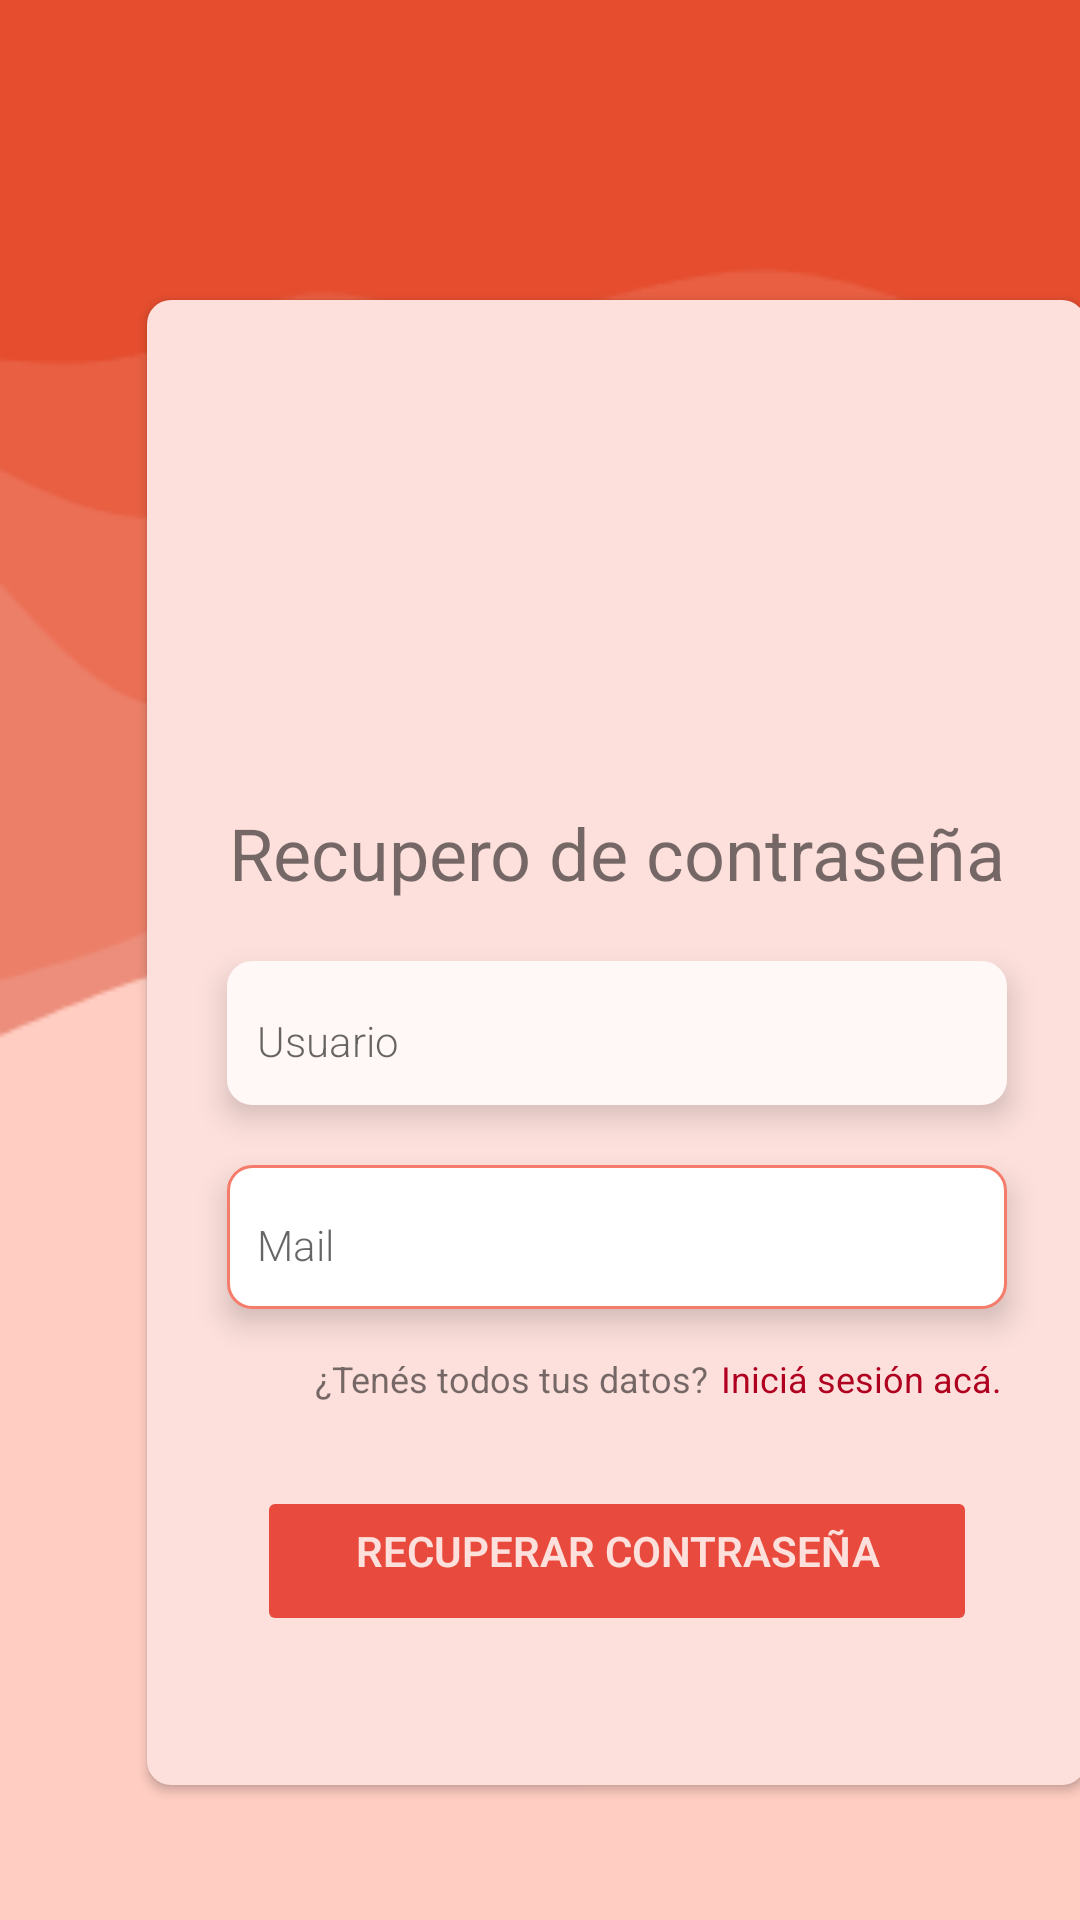

Write the Android layout XML for this screen, with the resource values it uses.
<!-- AndroidManifest.xml: application theme Theme.ClubBam.Light -->
<!-- res/layout/activity_recuperar.xml -->
<?xml version="1.0" encoding="utf-8"?>
<androidx.constraintlayout.widget.ConstraintLayout xmlns:android="http://schemas.android.com/apk/res/android"
    xmlns:app="http://schemas.android.com/apk/res-auto"
    xmlns:tools="http://schemas.android.com/tools"
    android:id="@+id/recuperar"
    android:layout_width="match_parent"
    android:layout_height="match_parent"
    android:background="@drawable/bg"
    android:elevation="0dp"
    tools:context=".ui.main.MainActivity">

    <View
        android:id="@+id/view"
        android:layout_width="313dp"
        android:layout_height="495dp"
        android:layout_marginStart="49dp"
        android:layout_marginTop="100dp"
        android:layout_marginEnd="49dp"
        android:background="@drawable/roundend_view"
        android:elevation="2dp"
        app:layout_constraintCircleRadius="20dp"
        app:layout_constraintEnd_toEndOf="parent"
        app:layout_constraintHorizontal_bias="0.0"
        app:layout_constraintStart_toStartOf="parent"
        app:layout_constraintTop_toTopOf="parent" />

    <ImageView
        android:id="@+id/imageView"
        android:layout_width="83dp"
        android:layout_height="100dp"
        android:layout_marginStart="20dp"
        android:layout_marginTop="40dp"
        android:layout_marginEnd="20dp"
        android:elevation="6dp"
        app:layout_constraintEnd_toEndOf="@+id/view"
        app:layout_constraintStart_toStartOf="@+id/view"
        app:layout_constraintTop_toTopOf="@+id/view"
        app:srcCompat="@drawable/logo" />

    <EditText
        android:id="@+id/txtUsuario"
        android:layout_width="260dp"
        android:layout_height="48dp"
        android:layout_marginTop="20dp"
        android:background="@drawable/rounded_edittext_background"
        android:backgroundTint="@color/colorBackground"
        android:elevation="6dp"
        android:ems="10"
        android:fontFamily="sans-serif-light"
        android:hint="Usuario"
        android:inputType="text"
        android:paddingStart="10dp"
        android:paddingTop="5dp"
        android:textAlignment="textStart"
        android:textColor="@color/colorTextSecondary"
        android:textSize="14sp"
        app:layout_constraintEnd_toEndOf="@+id/view"
        app:layout_constraintStart_toStartOf="@+id/view"
        app:layout_constraintTop_toBottomOf="@+id/textView2" />

    <EditText
        android:id="@+id/txtEmail"
        android:layout_width="260dp"
        android:layout_height="48dp"
        android:layout_marginTop="20dp"
        android:background="@drawable/rounded_edittext_background"
        android:elevation="6dp"
        android:ellipsize="none"
        android:ems="10"
        android:fontFamily="sans-serif-light"
        android:hint="Mail"
        android:inputType="textEmailAddress"
        android:paddingStart="10dp"
        android:paddingTop="5dp"
        android:textColor="@color/colorTextSecondary"
        android:textSize="14sp"
        app:layout_constraintEnd_toEndOf="@+id/view"
        app:layout_constraintStart_toStartOf="@+id/view"
        app:layout_constraintTop_toBottomOf="@+id/txtUsuario" />

    <TextView
        android:id="@+id/textView2"
        android:layout_width="wrap_content"
        android:layout_height="wrap_content"
        android:layout_marginTop="168dp"
        android:elevation="6dp"
        android:text="Recupero de contraseña"
        android:textSize="24sp"
        app:fontFamily="sans-serif-bold"
        app:layout_constraintEnd_toEndOf="@+id/view"
        app:layout_constraintStart_toStartOf="@+id/view"
        app:layout_constraintTop_toTopOf="@+id/view" />

    <TextView
        android:id="@+id/txtInicio"
        android:layout_width="wrap_content"
        android:layout_height="wrap_content"
        android:layout_marginTop="15dp"
        android:layout_marginEnd="28dp"
        android:elevation="6dp"
        android:text="Iniciá sesión acá."
        android:textColor="@color/colorError"
        android:textSize="12sp"
        app:layout_constraintEnd_toEndOf="@+id/view"
        app:layout_constraintTop_toBottomOf="@+id/txtEmail" />

    <TextView
        android:id="@+id/textView4"
        android:layout_width="wrap_content"
        android:layout_height="wrap_content"
        android:layout_marginStart="56dp"
        android:layout_marginTop="15dp"
        android:elevation="6dp"
        android:text="¿Tenés todos tus datos?"
        android:textSize="12sp"
        app:layout_constraintStart_toStartOf="@+id/view"
        app:layout_constraintTop_toBottomOf="@+id/txtEmail" />

    <Button
        android:id="@+id/btnRecupero"
        android:layout_width="240dp"
        android:layout_height="50dp"
        android:layout_marginStart="92dp"
        android:layout_marginTop="44dp"
        android:layout_marginEnd="92dp"
        android:backgroundTint="@color/colorPrimaryTomato"
        android:elevation="10dp"
        android:fontFamily="sans-serif-light"
        android:paddingTop="3dp"
        android:text="Recuperar contraseña"
        android:textAlignment="center"
        android:textColor="@color/colorChipBackground"
        android:textSize="14sp"
        android:textStyle="bold"
        app:cornerRadius="15dp"
        app:layout_constraintEnd_toEndOf="@+id/view"
        app:layout_constraintStart_toStartOf="@+id/view"
        app:layout_constraintTop_toTopOf="@+id/textView4" />


</androidx.constraintlayout.widget.ConstraintLayout>
<!-- resources referenced by this layout -->
<resources>
  <color name="colorBackground">#FFF8F7</color>
  <color name="colorChipBackground">#FDE0DC</color>
  <color name="colorError">#B00020</color>
  <color name="colorPrimaryTomato">#E84B3D</color>
  <color name="colorTextSecondary">#666666</color>
  <!-- drawable bg: png bitmap (drawable, 11910 bytes) -->
  <!-- drawable rounded_edittext_background (drawable) -->
  <?xml version="1.0" encoding="utf-8"?>
  <shape xmlns:android="http://schemas.android.com/apk/res/android"
      android:shape="rectangle">
      <corners android:radius="8dp" /> 
      <solid android:color="@color/colorOnError" /> 
      <stroke
          android:width="1dp"
          android:color="@color/colorSecondary"/>
  </shape>
  <!-- drawable roundend_view (drawable) -->
  <?xml version="1.0" encoding="utf-8"?>
  <shape xmlns:android="http://schemas.android.com/apk/res/android"
      android:shape="rectangle">
      <corners android:radius="8dp" /> 
      <solid android:color="@color/colorChipBackground" /> 
  </shape>
  <style name="Theme.ClubBam.Light" parent="Theme.MaterialComponents.Light.NoActionBar">
  
          
          <item name="colorPrimary">@color/colorPrimaryTomato</item>
          <item name="colorOnPrimary">@color/colorOnPrimary</item>
  
          <item name="colorSecondary">@color/colorSecondary</item>
          <item name="colorOnSecondary">@color/colorOnSecondary</item>
  
          
          <item name="android:colorBackground">@color/colorBackground</item>
          <item name="colorOnBackground">@color/colorOnBackground</item>
          <item name="colorSurface">@color/colorSurface</item>
          <item name="colorOnSurface">@color/colorOnSurface</item>
  
          
          <item name="colorError">@color/colorError</item>
          <item name="colorOnError">@color/colorOnError</item>
  
          
          <item name="android:textColorSecondary">@color/colorTextSecondary</item>
      </style>
  <color name="colorOnError">#FFFFFF</color>
  <color name="colorSecondary">#F57C6A</color>
  <color name="colorOnPrimary">#FFFFFF</color>
  <color name="colorOnSecondary">#FFFFFF</color>
  <color name="colorOnBackground">#000000</color>
  <color name="colorSurface">#FFFFFF</color>
  <color name="colorOnSurface">#000000</color>
</resources>
